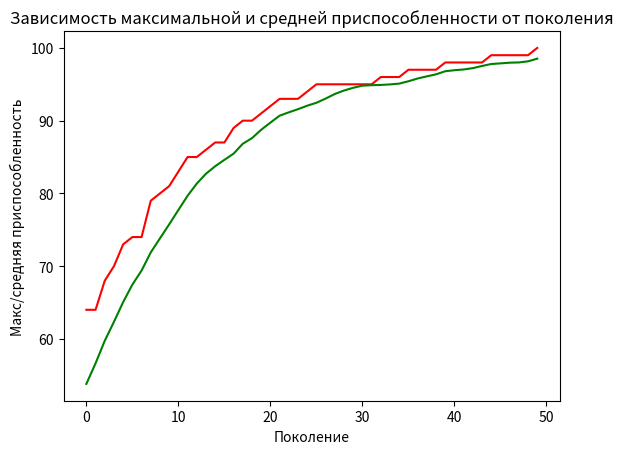

Source code (Python):
import random
import matplotlib.pyplot as plt

# константы задачи
ONE_MAX_LENGTH = 100    # длина подлежащей оптимизации битовой строки

# константы генетического алгоритма
POPULATION_SIZE = 200   # количество индивидуумов в популяции
P_CROSSOVER = 0.9       # вероятность скрещивания
P_MUTATION = 0.1        # вероятность мутации индивидуума
MAX_GENERATIONS = 50    # максимальное количество поколений

RANDOM_SEED = 42
random.seed(RANDOM_SEED)


class FitnessMax():
    def __init__(self):
        self.values = [0]


class Individual(list):
    def __init__(self, *args):
        super().__init__(*args)
        self.fitness = FitnessMax()


def oneMaxFitness(individual):
    return sum(individual), # кортеж

def individualCreator():
    return Individual([random.randint(0, 1) for i in range(ONE_MAX_LENGTH)])

def populationCreator(n = 0):
    return list([individualCreator() for i in range(n)])


population = populationCreator(n=POPULATION_SIZE)
generationCounter = 0

fitnessValues = list(map(oneMaxFitness, population))

for individual, fitnessValue in zip(population, fitnessValues):
    individual.fitness.values = fitnessValue

maxFitnessValues = []
meanFitnessValues = []

def clone(value):
    ind = Individual(value[:])
    ind.fitness.values[0] = value.fitness.values[0]
    return ind

def selTournament(population, p_len):
    offspring = []
    for n in range(p_len):
        i1 = i2 = i3 = 0
        while i1 == i2 and i1 == i3 and i2 == i3:
            i1, i2, i3 = random.randint(0, p_len-1), random.randint(0, p_len-1), random.randint(0, p_len-1)

        offspring.append(max([population[i1], population[i2], population[i3]], key=lambda ind: ind.fitness.values[0]))

    return offspring

def cxOnePoint(child1, child2):
    s = random.randint(2, len(child1)-3)
    child1[:s], child2[s:] = child2[:s], child1[s:]

def mutFlipBit(mutant, indpb=0.01):
    for indx in range(len(mutant)):
        if random.random() < indpb:
            mutant[indx] = 0 if mutant[indx] == 1 else 1


fitnessValues = [individual.fitness.values[0] for individual in population]

while max(fitnessValues) < ONE_MAX_LENGTH and generationCounter < MAX_GENERATIONS:
    generationCounter += 1
    offspring = selTournament(population, len(population))
    offspring = list(map(clone, offspring))

    for child1, child2 in zip(offspring[::2], offspring[1::2]):
        if random.random() < P_CROSSOVER:
            cxOnePoint(child1, child2)

    for mutant in offspring:
        if random.random() < P_MUTATION:
            mutFlipBit(mutant, indpb=1.0/ONE_MAX_LENGTH)

    freshFitnessValues = list(map(oneMaxFitness, offspring))
    for individual, fitnessValue in zip(offspring, freshFitnessValues):
        individual.fitness.values = fitnessValue

    population[:] = offspring

    fitnessValues = [ind.fitness.values[0] for ind in population]

    maxFitness = max(fitnessValues)
    meanFitness = sum(fitnessValues) / len(population)
    maxFitnessValues.append(maxFitness)
    meanFitnessValues.append(meanFitness)
    print(f"Поколение {generationCounter}: Макс приспособ. = {maxFitness}, Средняя приспособ.= {meanFitness}")

    best_index = fitnessValues.index(max(fitnessValues))
    print("Лучший индивидуум = ", *population[best_index], "\n")

plt.plot(maxFitnessValues, color='red')
plt.plot(meanFitnessValues, color='green')
plt.xlabel('Поколение')
plt.ylabel('Макс/средняя приспособленность')
plt.title('Зависимость максимальной и средней приспособленности от поколения')
plt.show()
